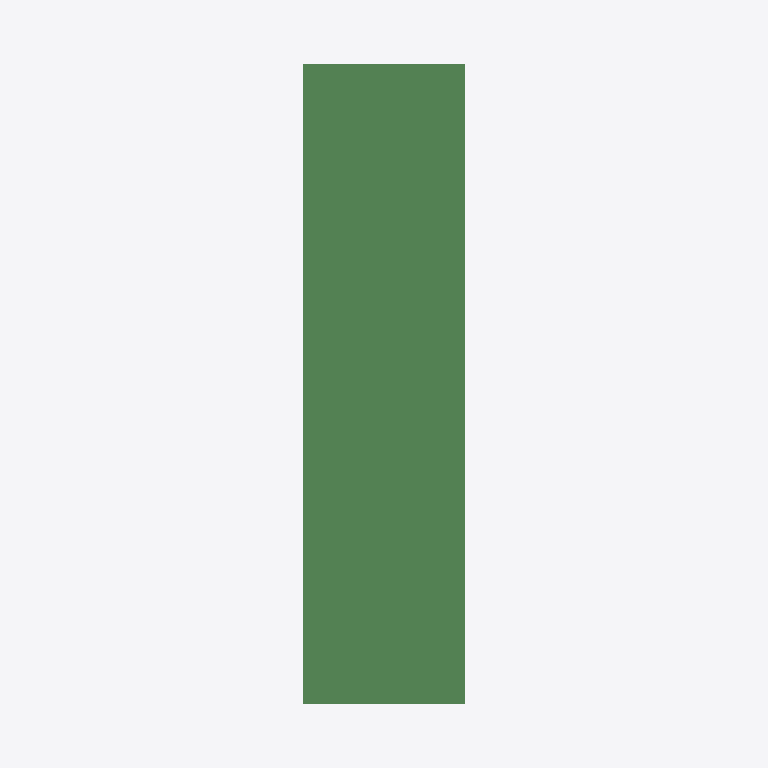
Plan cut of the same IFC building model at storey 'L1' (level 0.00 m, cut at 1.40 m), seen from above with north up, elements coloured by IFC class: 6 beams (green). Cut surfaces are drawn darker.
Extent 7.5 m × 7.5 m × 19.4 m (x, y, z). Storeys (2): L1 at 0.00 m; L2 at 3.66 m. Elements (49): 42 IfcColumn, 6 IfcBeam, 1 IfcBuildingElementProxy.

HEADER;
FILE_DESCRIPTION(('ViewDefinition [ReferenceView_V1.2]','RevitIdentifiers [ContentGUID: 0741303f-b61b-49ae-ac5c-1f1b94204cfb, VersionGUID: 6ce4fc03-bbeb-4235-95f1-ad9292238bd2, NumberOfSaves: 0]','CoordinateReference [CoordinateBase: Shared Coordinates]','ExchangeRequirement [Structural]'),'2;1');
FILE_NAME('D_40_2L_NF_P_Sub_updated.ifc','2026-06-13T13:27:49+05:30',(''),(''),'ODA SDAI 25.12','Autodesk - Revit 27.0.20.10 (ENU) - 27.0.20.10','');
FILE_SCHEMA(('IFC4'));
ENDSEC;
DATA;
#27=IFCPROJECT('07GJ0$jXj9hgnS7njhtxCB',#6,'Project Number',$,$,'Project Name','Project Status',(#22),#2338);
#41=IFCSITE('07GJ0$jXj9hgnS7njhtxC9',#6,'The site:1246164',$,$,#40,$,$,.ELEMENT.,(42,21,31,401672),(-71,-3,-24,-345703),0.0,$,$);
#31=IFCBUILDING('07GJ0$jXj9hgnS7njhtxCA',#6,'Building Name',$,$,#30,$,'Building Name',.ELEMENT.,$,$,#28);
#34=IFCBUILDINGSTOREY('2JF4e6axWHqu3u0C1FZlmi',#6,'L1',$,$,#33,$,'L1',.ELEMENT.,0.0);
#38=IFCBUILDINGSTOREY('1ZGO8hrFCHqw0v0026FpFv',#6,'L2',$,$,#37,$,'L2',.ELEMENT.,12.0);
#421=IFCBEAM('1ivFm3k_j2DPNnhPAIC8WF',#6,'Beam#54',$,$,#420,#417,'1246173',.NOTDEFINED.);
#2065=IFCBEAM('1ivFm3k_j2DPNnhPAIC8$J',#6,'Beam#57',$,$,#2064,#2061,'1246209',.NOTDEFINED.);
#198=IFCBEAM('1ivFm3k_j2DPNnhPAIC8WA',#6,'Beam#52',$,$,#197,#194,'1246168',.NOTDEFINED.);
#1572=IFCBEAM('1ivFm3k_j2DPNnhPAIC8Wa',#6,'Beam#53',$,$,#1571,#1568,'1246198',.NOTDEFINED.);
#691=IFCBEAM('1ivFm3k_j2DPNnhPAIC8Wn',#6,'Beam#59',$,$,#690,#687,'1246179',.NOTDEFINED.);
#2030=IFCBEAM('1ivFm3k_j2DPNnhPAIC8$I',#6,'Beam#56',$,$,#2029,#2026,'1246208',.NOTDEFINED.);
ENDSEC;
